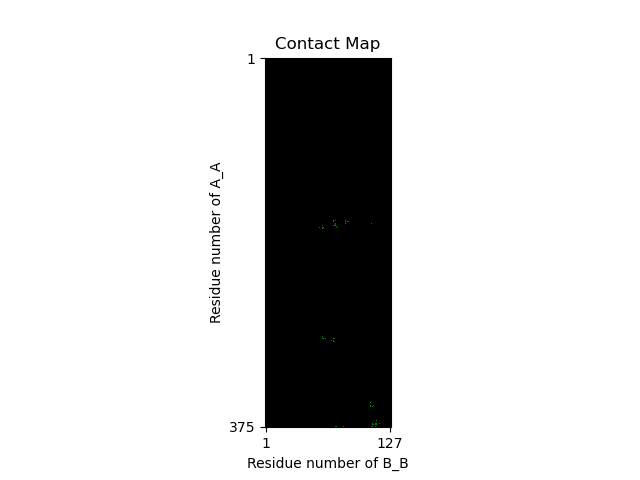

Source data for this figure (header and first rows):
A_A, B_B, avg_contact_probability
166, 72, 0.99
166-167, 70, 0.87
166-167, 82, 0.98
167, 84-85, 0.98
169, 82, 0.99
169, 108, 0.95
169-171, 72, 0.89
171, 58, 0.95
171, 70-72, 0.7
172, 73, 0.81
173, 55, 0.97
173, 58-59, 0.66
173, 74, 0.84
173-174, 58, 0.96
284, 58, 0.45
286, 58-59, 0.91
286, 61, 0.98
286, 70-71, 0.92
288, 68, 0.91
288-289, 70, 0.96
351, 107, 0.63
354, 110, 0.91
354-355, 107, 0.94
355, 109, 0.88
369, 113, 0.61
372, 116, 0.94
372-373, 109, 0.9
372-373, 112-113, 0.91
373, 109-110, 0.7
375, 72-73, 0.9
375, 80, 0.72
375, 108-109, 0.74
375, 112, 0.68
